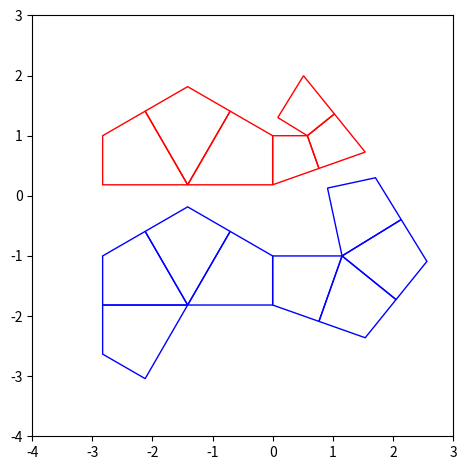

Write Python code to recreate this figure.
from matplotlib.patches import Polygon
import matplotlib.pyplot as plt
import numpy as np
from numpy.linalg import norm


def normalize(face):
    numSides = len(face)
    pos = np.array([0, 0], dtype=float)
    angle = 0
    poly = [pos]
    for i in range(numSides):
        v = face[(i + 1) % numSides] - face[i]
        w = face[(i + 2) % numSides] - face[(i + 1) % numSides]
        r = norm(v)
        pos = pos + [r * np.cos(angle), r * np.sin(angle)]
        angle += np.arccos(np.dot(v, w) / (r * norm(w)))
        poly.append(pos)
    poly[-1] = [0, 0]
    return np.array(poly)


def pack(face, n):
    normalized = normalize(face)
    v = normalized[1]
    w = normalized[-2]
    angle = np.arccos(np.dot(v, w) / (norm(v) * norm(w)))
    faces = []
    for i in range(n):
        mat = np.array([
            [np.cos(i * angle), -np.sin(i * angle)],
            [np.sin(i * angle), np.cos(i * angle)],
        ])
        faces.append(np.dot(mat, normalized.T).T)
    return faces


if __name__ == '__main__':
    octBig = np.array([
        [0, 0, 0],
        [0, 1, 1],
        [2 / 3, 2 / 3, 4 / 3],
        [1, 0, 1],
    ])
    octSmall = np.array([
        [0, 0, 2],
        [-2 / 3, 2 / 3, 4 / 3],
        [0, 1, 1],
        [2 / 3, 2 / 3, 4 / 3],
    ])
    tetBig = np.array([
        [0, 0, 0],
        [1, 1, 0],
        [4 / 3, 2 / 3, 2 / 3],
        [1, 0, 1],
    ])
    tetSmall = np.array([
        [1, 1, 1],
        [2 / 3, 4 / 3, 2 / 3],
        [1, 1, 0],
        [4 / 3, 2 / 3, 2 / 3],
    ])

    ax = plt.gca()
    ax.set_aspect('equal')
    ax.set_xlim(-4, 3)
    ax.set_ylim(-4, 3)

    for shape in pack(octBig, 4):
        transformed = shape - normalize(shape)[2] + [0, -1]
        poly = Polygon(transformed)
        poly.set_ec('b')
        poly.set_fc('none')
        ax.add_patch(poly)
    for shape in pack(octSmall, 4):
        transformed = -shape + normalize(shape)[1] + [0, -1]
        poly = Polygon(transformed)
        poly.set_ec('b')
        poly.set_fc('none')
        ax.add_patch(poly)

    for shape in pack(tetBig, 3):
        transformed = shape - normalize(shape)[2] + [0, 1]
        poly = Polygon(transformed)
        poly.set_ec('r')
        poly.set_fc('none')
        ax.add_patch(poly)
    for shape in pack(tetSmall, 3):
        transformed = -shape + normalize(shape)[1] + [0, 1]
        poly = Polygon(transformed)
        poly.set_ec('r')
        poly.set_fc('none')
        ax.add_patch(poly)

    plt.tight_layout()
    plt.show()

